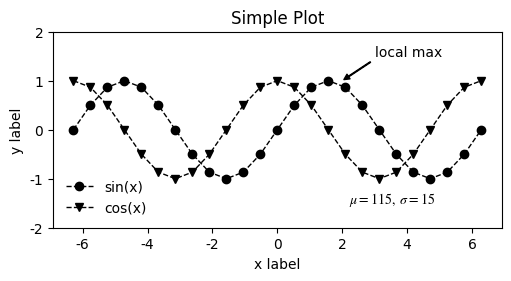

Write the Python code that produced this figure.
import matplotlib.pyplot as plt
import numpy as np

plt.rcParams['font.family'] = 'Times New Roman'
plt.rcParams['mathtext.fontset'] = 'stix'

x = np.linspace(-2 * np.pi, 2 * np.pi, 25)
y = np.sin(x)
cosy = np.cos(x)

# fig, axd = plt.subplot_mosaic
fig, ax = plt.subplots(figsize=(5, 2.7), layout='constrained')
ax.set_xlabel('x label')
ax.set_ylabel('y label')
ax.set_title("Simple Plot")
ax.plot(x, y, 'o', label="sin(x)", color='black', linewidth=1, linestyle='--')
ax.plot(x, cosy, 'v', label="cos(x)",
        color='black', linewidth=1, linestyle='--')
ax.text(2.2, -1.5, r'$\mu=115,\ \sigma=15$')
ax.annotate('local max', xy=(2, 1), xytext=(3, 1.5),
            arrowprops=dict(facecolor='black', width=0.5, headwidth=4, shrink=0.05, headlength=4))
ax.set_ylim(-2, 2)
leg = ax.legend()
leg.get_frame().set_edgecolor('b')
leg.get_frame().set_linewidth(0.0)
leg.get_frame().set_facecolor('none')
plt.show()
